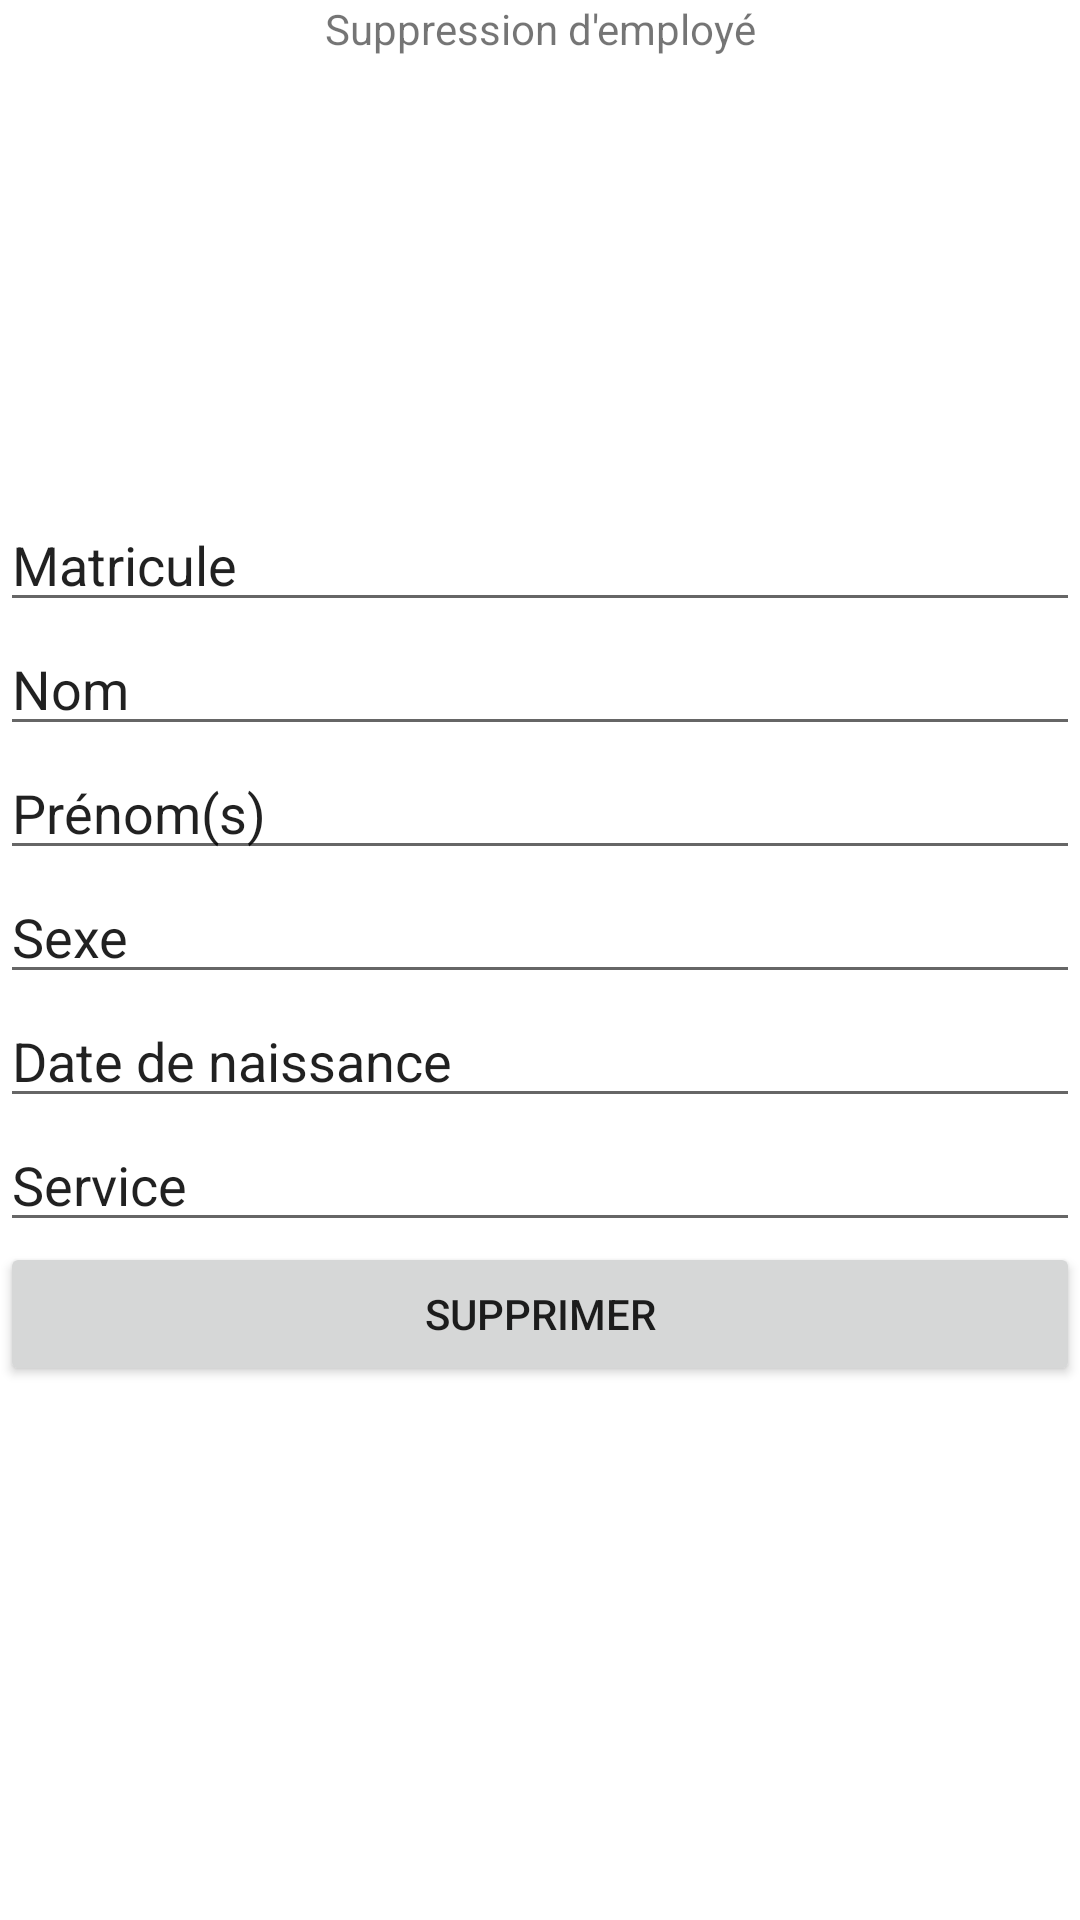

This screen was rendered from an Android layout file. Write that file and the resources it references.
<!-- AndroidManifest.xml: application theme Theme.ClockingApp -->
<!-- res/layout/activity_delete_employee.xml -->
<?xml version="1.0" encoding="utf-8"?>
<LinearLayout
    xmlns:android="http://schemas.android.com/apk/res/android"
    xmlns:tools="http://schemas.android.com/tools"
    android:layout_width="match_parent"
    android:layout_height="match_parent"
    android:orientation="vertical"
    tools:context=".DeleteEmployee">


    <TextView
        android:id="@+id/delete_title"
        android:layout_width="fill_parent"
        android:layout_height="wrap_content"
        android:gravity="center"
        android:text="Suppression d'employé" />

    <ImageView
        android:id="@+id/delete_picture"
        android:layout_width="157dp"
        android:layout_height="147dp"
        android:layout_marginHorizontal="250dp"
        tools:srcCompat="@tools:sample/avatars" />

    <EditText
        android:id="@+id/delete_number"
        android:layout_width="match_parent"
        android:layout_height="wrap_content"
        android:ems="10"
        android:inputType="text"
        android:text="Matricule" />

    <EditText
        android:id="@+id/delete_lastname"
        android:layout_width="match_parent"
        android:layout_height="wrap_content"
        android:ems="10"
        android:inputType="textPersonName"
        android:text="Nom" />

    <EditText
        android:id="@+id/delete_firstname"
        android:layout_width="match_parent"
        android:layout_height="wrap_content"
        android:ems="10"
        android:inputType="textPersonName"
        android:text="Prénom(s)" />

    <EditText
        android:id="@+id/delete_gender"
        android:layout_width="match_parent"
        android:layout_height="wrap_content"
        android:ems="10"
        android:inputType="textPersonName"
        android:text="Sexe" />

    <EditText
        android:id="@+id/delete_birthdate"
        android:layout_width="match_parent"
        android:layout_height="wrap_content"
        android:ems="10"
        android:inputType="textPersonName"
        android:text="Date de naissance" />

    <EditText
        android:id="@+id/delete_service"
        android:layout_width="match_parent"
        android:layout_height="wrap_content"
        android:ems="10"
        android:inputType="textPersonName"
        android:text="Service" />

    <Button
        android:id="@+id/delete"
        android:layout_width="match_parent"
        android:layout_height="wrap_content"
        android:text="Supprimer" />

</LinearLayout>
<!-- resources referenced by this layout -->
<resources>
  <style name="Theme.ClockingApp" parent="Theme.MaterialComponents.DayNight.DarkActionBar">
          
          <item name="colorPrimary">@color/purple_500</item>
          <item name="colorPrimaryVariant">@color/purple_700</item>
          <item name="colorOnPrimary">@color/white</item>
          
          <item name="colorSecondary">@color/teal_200</item>
          <item name="colorSecondaryVariant">@color/teal_700</item>
          <item name="colorOnSecondary">@color/black</item>
          
          <item name="android:statusBarColor" tools:targetApi="l">?attr/colorPrimaryVariant</item>
          
      </style>
  <color name="purple_500">#FF6200EE</color>
  <color name="purple_700">#FF3700B3</color>
  <color name="white">#FFFFFFFF</color>
  <color name="teal_200">#FF03DAC5</color>
  <color name="teal_700">#FF018786</color>
  <color name="black">#FF000000</color>
</resources>
